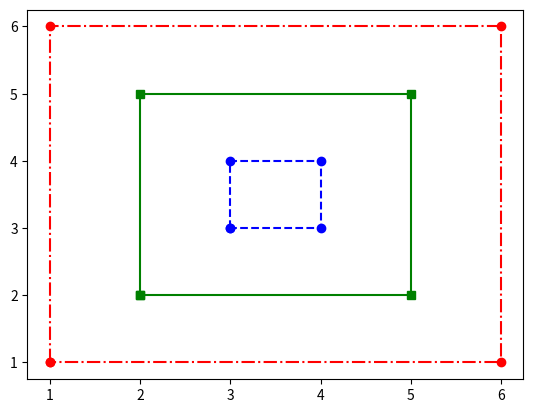

Source code (Python):
import matplotlib.pyplot as plt

def small():
    x = [3, 3, 4, 4, 3]
    y = [3, 4, 4, 3, 3]
    plt.plot(x, y, 'o--b')

def medium():
    x = [2, 2, 5, 5, 2]
    y = [2, 5, 5, 2, 2]
    plt.plot(x, y, 's-g')

def large():
    x = [1, 1, 6, 6, 1]
    y = [1, 6, 6, 1, 1]
    plt.plot(x, y, 'r-.o')

def run():
    small()
    medium()
    large()
    plt.show()

run()
